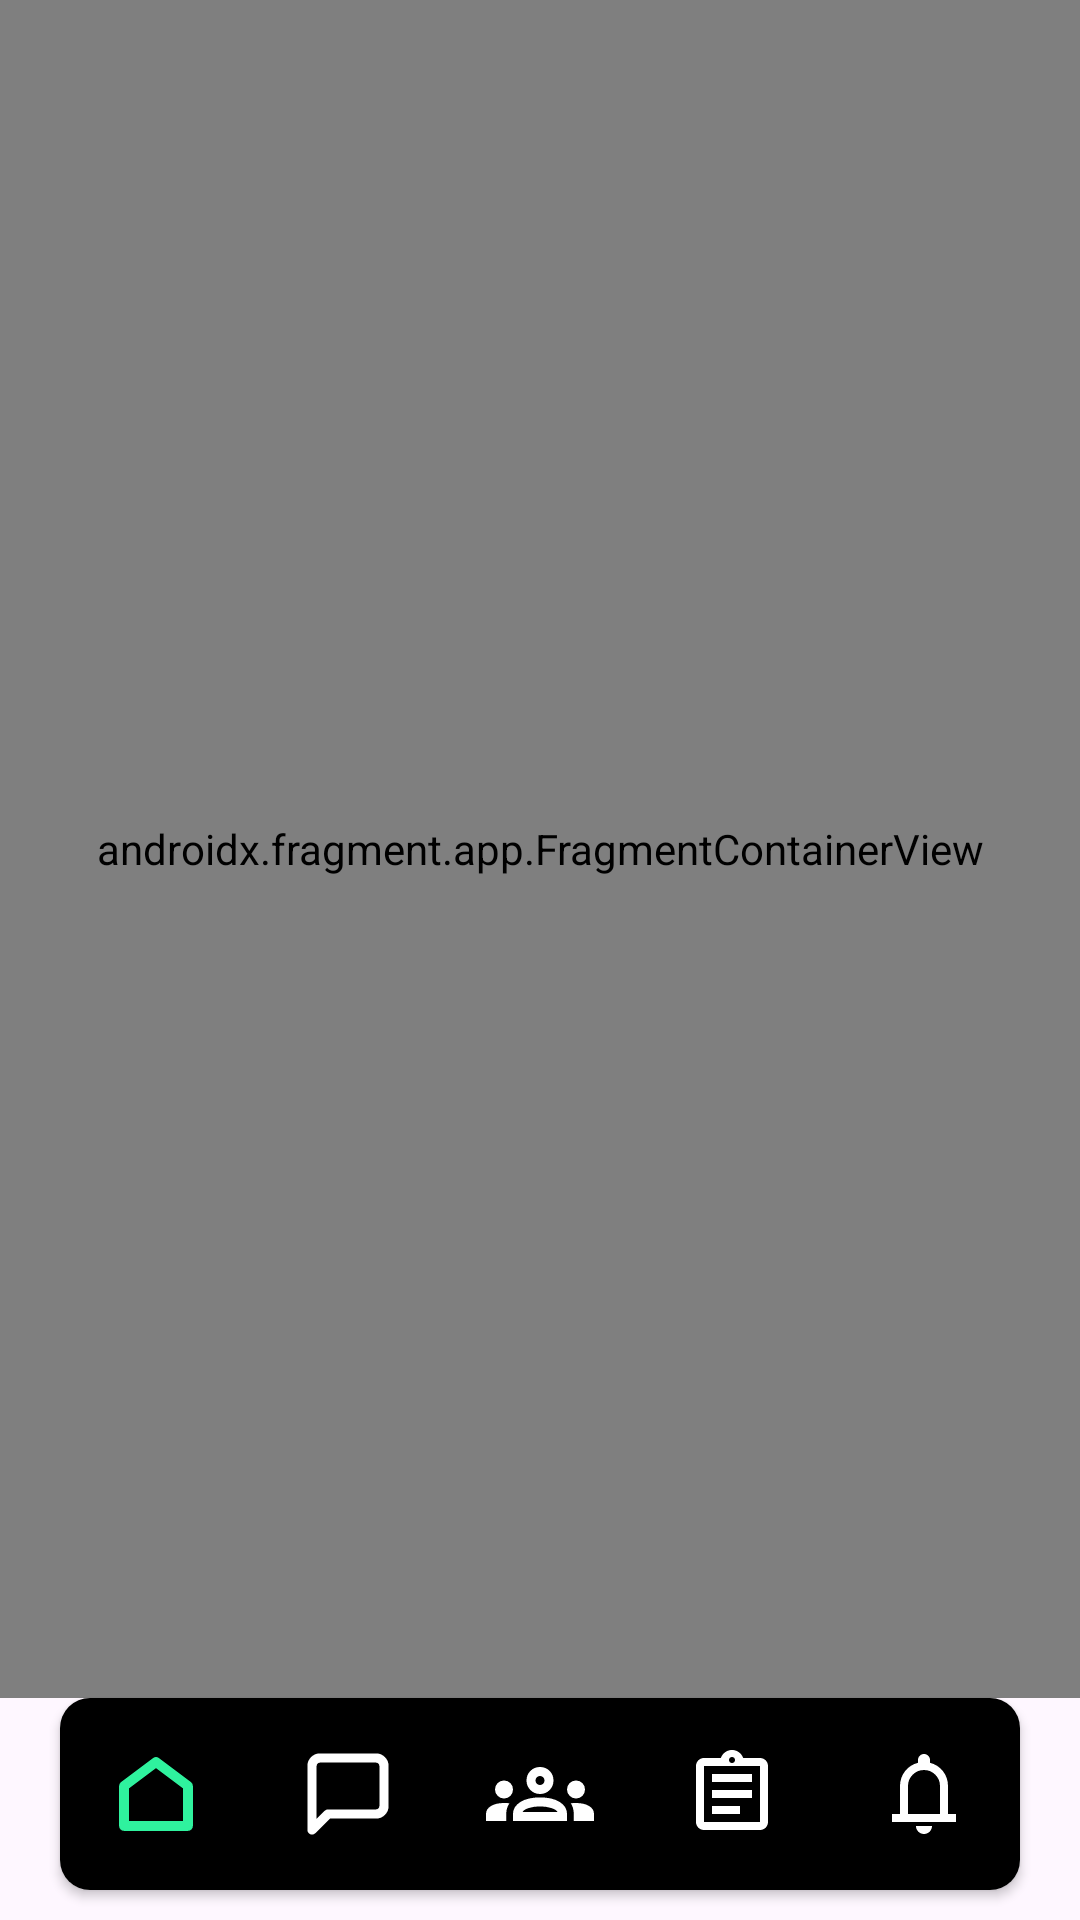

Layout XML and referenced resources for this Android screen:
<!-- AndroidManifest.xml: application theme Theme.Syncly -->
<!-- res/layout/activity_navigation_layout.xml -->
<?xml version="1.0" encoding="utf-8"?>
<RelativeLayout xmlns:android="http://schemas.android.com/apk/res/android"
    xmlns:app="http://schemas.android.com/apk/res-auto"
    xmlns:tools="http://schemas.android.com/tools"
    android:id="@+id/main"
    android:layout_width="match_parent"
    android:layout_height="match_parent"
    tools:context=".layouts.NavigationLayout">
        <androidx.fragment.app.FragmentContainerView
            android:layout_width="match_parent"
            android:layout_height="match_parent"
            android:id="@+id/fragment_container"
            android:layout_above="@id/navbar"
            android:name="com.example.syncly.fragments.Home"/>
        <androidx.cardview.widget.CardView
            android:layout_width="match_parent"
            android:layout_height="64dp"
            android:layout_marginHorizontal="20dp"
            android:layout_marginBottom="10dp"
            app:cardCornerRadius="10dp"
            android:id="@+id/navbar"
            android:layout_alignParentBottom="true">

            <LinearLayout
                android:layout_width="match_parent"
                android:layout_height="match_parent"
                android:background="@color/black"
                android:orientation="horizontal"
                android:weightSum="5">

                <ImageButton
                    android:id="@+id/homeBtn"
                    android:layout_width="0dp"
                    android:layout_height="match_parent"
                    android:layout_weight="1"
                    android:background="?attr/selectableItemBackgroundBorderless"
                    android:contentDescription="Home"
                    android:padding="16dp"
                    android:scaleType="fitCenter"
                    android:src="@drawable/icon_home"
                    app:tint="@color/mint_green" />

                <ImageButton
                    android:id="@+id/chatBtn"
                    android:layout_width="0dp"
                    android:layout_height="match_parent"
                    android:layout_weight="1"
                    android:background="?attr/selectableItemBackgroundBorderless"
                    android:contentDescription="Chat"
                    android:padding="16dp"
                    android:scaleType="fitCenter"
                    android:src="@drawable/icon_chat"
                    app:tint="@color/white" />

                <ImageButton
                    android:id="@+id/spacesBtn"
                    android:layout_width="0dp"
                    android:layout_height="match_parent"
                    android:layout_weight="1"
                    android:background="?attr/selectableItemBackgroundBorderless"
                    android:contentDescription="Spaces"
                    android:padding="14dp"
                    android:scaleType="fitCenter"
                    android:src="@drawable/icon_group"
                    app:tint="@color/white" />

                <ImageButton
                    android:id="@+id/taskBtn"
                    android:layout_width="0dp"
                    android:layout_height="match_parent"
                    android:layout_weight="1"
                    android:background="?attr/selectableItemBackgroundBorderless"
                    android:contentDescription="Tasks"
                    android:padding="16dp"
                    android:scaleType="fitCenter"
                    android:src="@drawable/icon_task"
                    app:tint="@color/white" />

                <ImageButton
                    android:id="@+id/notifBtn"
                    android:layout_width="0dp"
                    android:layout_height="match_parent"
                    android:layout_weight="1"
                    android:background="?attr/selectableItemBackgroundBorderless"
                    android:contentDescription="Notifications"
                    android:padding="16dp"
                    android:scaleType="fitCenter"
                    android:src="@drawable/icon_notif"
                    app:tint="@color/white" />

            </LinearLayout>
        </androidx.cardview.widget.CardView>
</RelativeLayout>
<!-- resources referenced by this layout -->
<resources>
  <color name="black">#FF000000</color>
  <color name="mint_green">#2FF29E</color>
  <color name="white">#FFFFFFFF</color>
  <!-- drawable icon_chat (drawable) -->
  <vector xmlns:android="http://schemas.android.com/apk/res/android"
      android:width="26dp"
      android:height="26dp"
      android:viewportWidth="26"
      android:viewportHeight="26">
    <path
        android:pathData="M22.75,16.25C22.75,16.825 22.522,17.376 22.115,17.782C21.709,18.188 21.158,18.417 20.583,18.417H7.583L3.25,22.75V5.417C3.25,4.842 3.478,4.291 3.885,3.885C4.291,3.478 4.842,3.25 5.417,3.25H20.583C21.158,3.25 21.709,3.478 22.115,3.885C22.522,4.291 22.75,4.842 22.75,5.417V16.25Z"
        android:strokeLineJoin="round"
        android:strokeWidth="2.5"
        android:fillColor="#00000000"
        android:strokeColor="#ffffff"
        android:strokeLineCap="round"/>
  </vector>
  <!-- drawable icon_home (drawable) -->
  <vector xmlns:android="http://schemas.android.com/apk/res/android"
      android:width="24dp"
      android:height="24dp"
      android:viewportWidth="24"
      android:viewportHeight="24">
  
      <path
          android:pathData="M4,10 L12,4 L20,10 V20 H4 Z"
          android:strokeColor="#ffffff"
          android:strokeWidth="2.45"
          android:strokeLineCap="round"
          android:strokeLineJoin="round" />
  </vector>
  <!-- drawable icon_notif (drawable) -->
  <vector xmlns:android="http://schemas.android.com/apk/res/android"
      android:width="26dp"
      android:height="26dp"
      android:viewportWidth="26"
      android:viewportHeight="26">
    <path
        android:pathData="M4.333,20.583V18.417H6.5V10.833C6.5,9.335 6.951,8.003 7.854,6.839C8.757,5.674 9.931,4.911 11.375,4.55V3.792C11.375,3.34 11.533,2.957 11.849,2.641C12.165,2.325 12.549,2.167 13,2.167C13.451,2.167 13.835,2.325 14.151,2.641C14.467,2.957 14.625,3.34 14.625,3.792V4.55C16.069,4.911 17.243,5.674 18.146,6.839C19.049,8.003 19.5,9.335 19.5,10.833V18.417H21.667V20.583H4.333ZM13,23.833C12.404,23.833 11.894,23.621 11.47,23.197C11.045,22.773 10.833,22.263 10.833,21.667H15.167C15.167,22.263 14.955,22.773 14.53,23.197C14.106,23.621 13.596,23.833 13,23.833ZM8.667,18.417H17.333V10.833C17.333,9.642 16.909,8.622 16.06,7.773C15.212,6.924 14.192,6.5 13,6.5C11.808,6.5 10.788,6.924 9.94,7.773C9.091,8.622 8.667,9.642 8.667,10.833V18.417Z"
        android:fillColor="#E3E3E3"/>
  </vector>
  <!-- drawable icon_task (drawable) -->
  <vector xmlns:android="http://schemas.android.com/apk/res/android"
      android:width="26dp"
      android:height="26dp"
      android:viewportWidth="26"
      android:viewportHeight="26">
    <path
        android:pathData="M5.417,22.75C4.821,22.75 4.311,22.538 3.886,22.114C3.462,21.689 3.25,21.179 3.25,20.583V5.417C3.25,4.821 3.462,4.311 3.886,3.886C4.311,3.462 4.821,3.25 5.417,3.25H9.967C10.201,2.6 10.594,2.076 11.145,1.679C11.696,1.282 12.314,1.083 13,1.083C13.686,1.083 14.304,1.282 14.855,1.679C15.406,2.076 15.799,2.6 16.033,3.25H20.583C21.179,3.25 21.689,3.462 22.114,3.886C22.538,4.311 22.75,4.821 22.75,5.417V20.583C22.75,21.179 22.538,21.689 22.114,22.114C21.689,22.538 21.179,22.75 20.583,22.75H5.417ZM5.417,20.583H20.583V5.417H5.417V20.583ZM7.583,18.417H15.167V16.25H7.583V18.417ZM7.583,14.083H18.417V11.917H7.583V14.083ZM7.583,9.75H18.417V7.583H7.583V9.75ZM13,4.604C13.235,4.604 13.429,4.527 13.582,4.374C13.736,4.22 13.813,4.026 13.813,3.792C13.813,3.557 13.736,3.363 13.582,3.209C13.429,3.056 13.235,2.979 13,2.979C12.765,2.979 12.571,3.056 12.418,3.209C12.264,3.363 12.188,3.557 12.188,3.792C12.188,4.026 12.264,4.22 12.418,4.374C12.571,4.527 12.765,4.604 13,4.604Z"
        android:fillColor="#E3E3E3"/>
  </vector>
  <style name="Theme.Syncly" parent="Base.Theme.Syncly" />
  <style name="Base.Theme.Syncly" parent="Theme.Material3.DayNight.NoActionBar">
          
          
      </style>
</resources>
